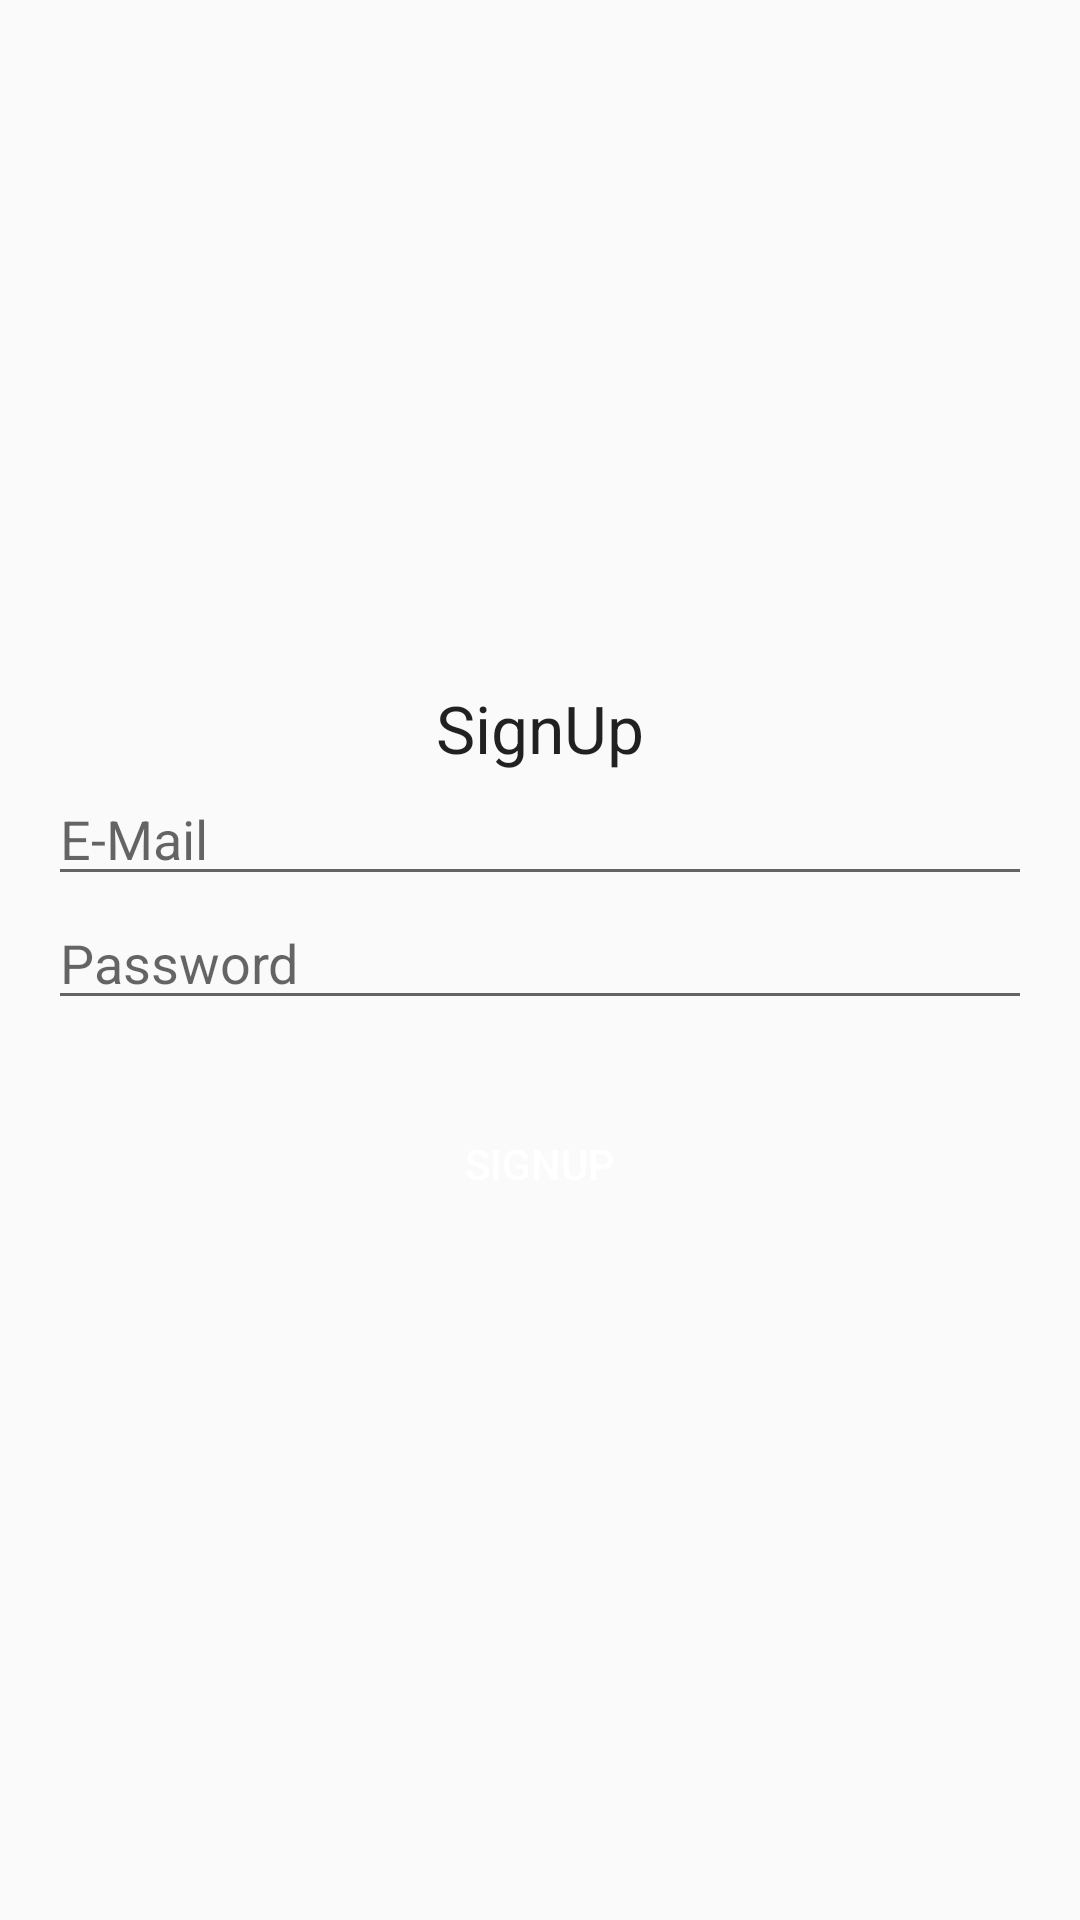

The Android layout XML behind this screen, and the referenced resources:
<!-- AndroidManifest.xml: application theme AppTheme -->
<!-- res/layout/activity_sign_up.xml -->
<?xml version="1.0" encoding="utf-8"?>
<androidx.constraintlayout.widget.ConstraintLayout xmlns:android="http://schemas.android.com/apk/res/android"
    xmlns:app="http://schemas.android.com/apk/res-auto"
    xmlns:tools="http://schemas.android.com/tools"
    android:layout_width="match_parent"
    android:layout_height="match_parent"
    tools:context=".activities.SignUp">

    <TextView
        android:id="@+id/textView2"
        android:layout_width="wrap_content"
        android:layout_height="wrap_content"
        android:text="SignUp"
        android:textAppearance="@style/TextAppearance.AppCompat.Large"
        app:layout_constraintBottom_toTopOf="@+id/emailEditText"
        app:layout_constraintEnd_toEndOf="parent"
        app:layout_constraintStart_toStartOf="parent"
        app:layout_constraintTop_toTopOf="parent"
        app:layout_constraintVertical_chainStyle="packed" />

    <EditText
        android:id="@+id/emailEditText"
        android:layout_width="0dp"
        android:layout_height="wrap_content"
        android:layout_marginStart="16dp"
        android:layout_marginEnd="16dp"
        android:ems="10"
        android:hint="E-Mail"
        android:inputType="textEmailAddress"
        app:layout_constraintBottom_toTopOf="@+id/passwordEditText"
        app:layout_constraintEnd_toEndOf="parent"
        app:layout_constraintStart_toStartOf="parent"
        app:layout_constraintTop_toBottomOf="@+id/textView2" />

    <EditText
        android:id="@+id/passwordEditText"
        android:layout_width="0dp"
        android:layout_height="wrap_content"
        android:layout_marginStart="16dp"
        android:layout_marginEnd="16dp"
        android:layout_marginBottom="24dp"
        android:ems="10"
        android:hint="Password"
        android:inputType="textPassword"
        app:layout_constraintBottom_toTopOf="@+id/signUpButton"
        app:layout_constraintEnd_toEndOf="parent"
        app:layout_constraintStart_toStartOf="parent"
        app:layout_constraintTop_toBottomOf="@+id/emailEditText" />

    <Button
        android:id="@+id/signUpButton"
        android:layout_width="0dp"
        android:layout_height="wrap_content"
        android:layout_marginStart="16dp"
        android:layout_marginEnd="16dp"
        android:text="signUp"
        android:textColor="@color/white"
        android:background="@drawable/button_background"
        app:layout_constraintBottom_toBottomOf="parent"
        app:layout_constraintEnd_toEndOf="parent"
        app:layout_constraintStart_toStartOf="parent"
        app:layout_constraintTop_toBottomOf="@+id/passwordEditText" />
</androidx.constraintlayout.widget.ConstraintLayout>
<!-- resources referenced by this layout -->
<resources>
  <color name="white">#FFFFFFFF</color>
  <style name="AppTheme" parent="Theme.AppCompat.Light.DarkActionBar">
          
          <item name="colorPrimary">@color/colorPrimary</item>
          <item name="colorPrimaryDark">@color/colorPrimaryDark</item>
          <item name="colorAccent">@color/colorAccent</item>
      </style>
  <color name="colorPrimary">#42a5f5</color>
  <color name="colorPrimaryDark">#42a5f5</color>
  <color name="colorAccent">#ffd180</color>
</resources>
